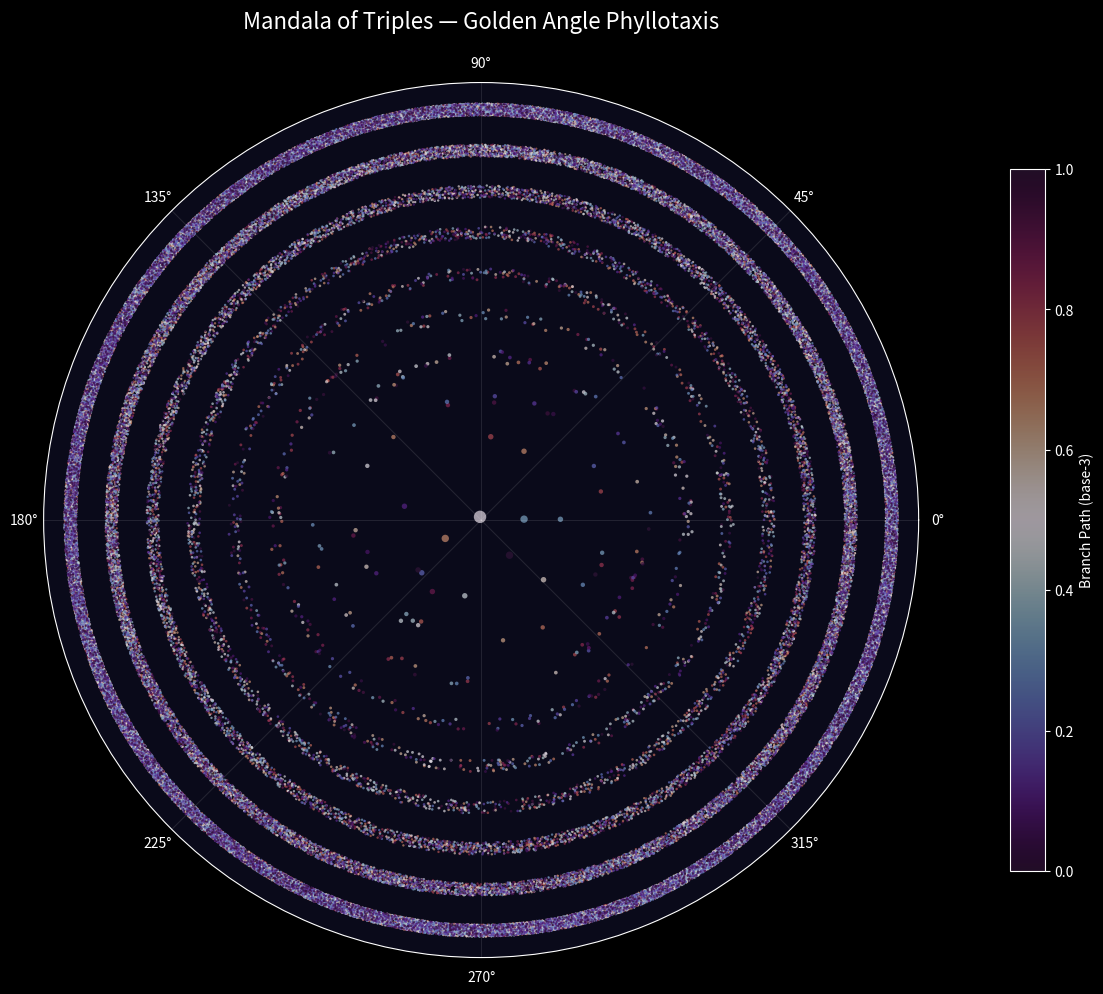

Generate this figure with matplotlib: (Note: this script raises an exception after producing the figure.)
#!/usr/bin/env python3
"""viz_b3_11.py — 'Mandala of Triples'
Polar-coordinate mandalas from the B3 Pythagorean tree.
"""
import numpy as np
import matplotlib.pyplot as plt
from matplotlib.colors import Normalize, LogNorm
import os, gc

# B3 Berggren matrices
A = np.array([[1,-2,2],[2,-1,2],[2,-2,3]])
B = np.array([[1, 2,2],[2, 1,2],[2, 2,3]])
C = np.array([[-1,2,2],[-2,1,2],[-2,2,3]])
MATS = [A, B, C]

def generate_tree(max_depth=10):
    """Generate B3 tree, return list of (a, b, c, depth, branch_path)."""
    results = []
    stack = [(np.array([3, 4, 5]), 0, [])]
    while stack:
        triple, depth, path = stack.pop()
        t = np.abs(triple)
        a, b, c = int(t[0]), int(t[1]), int(t[2])
        results.append((a, b, c, depth, list(path)))
        if depth < max_depth:
            for idx, M in enumerate(MATS):
                child = M @ triple
                stack.append((np.abs(child), depth + 1, path + [idx]))
    return results

print("Generating tree to depth 10...")
triples = generate_tree(10)
print(f"Generated {len(triples)} triples")

# Extract data
depths = np.array([t[3] for t in triples])
a_vals = np.array([t[0] for t in triples], dtype=float)
b_vals = np.array([t[1] for t in triples], dtype=float)
c_vals = np.array([t[2] for t in triples], dtype=float)

# Encode branch path as base-3 number (normalized to [0,1])
def path_to_val(path, max_depth=10):
    if not path:
        return 0.5
    val = 0.0
    for i, p in enumerate(path):
        val += p * (3 ** -(i + 1))
    return val / (1.0 - 3**(-max_depth))

path_vals = np.array([path_to_val(t[4]) for t in triples])

# Marker sizes: larger at shallow depth, smaller deeper
sizes = np.clip(80 / (depths + 1)**1.5, 0.3, 80)

OUT = "/home/raver1975/factor/images"
plt.style.use('dark_background')

# ── Image 1: angle = fractional part of log(c) * golden_ratio * 2pi, radius = depth ──
# Using golden-angle spacing to spread points around the full circle
golden_angle = 2 * np.pi * (1 - 1 / ((1 + np.sqrt(5)) / 2))  # ~137.5 degrees
fig, ax = plt.subplots(figsize=(12, 12), subplot_kw={'projection': 'polar'}, dpi=150)
# Use log(c) * golden ratio to scatter angles uniformly
theta1 = (np.log(c_vals) * golden_angle * 7) % (2 * np.pi)
r1 = depths.astype(float) + np.random.default_rng(42).uniform(-0.15, 0.15, len(depths))
sc = ax.scatter(theta1, r1, c=path_vals, cmap='twilight_shifted', s=sizes,
                alpha=0.7, edgecolors='none')
ax.set_facecolor('#0a0a1a')
fig.patch.set_facecolor('#0a0a1a')
ax.set_title("Mandala of Triples — Golden Angle Phyllotaxis", fontsize=16, color='white', pad=20)
ax.set_rticks([])
ax.grid(True, alpha=0.1, color='white')
plt.colorbar(sc, ax=ax, shrink=0.6, label='Branch Path (base-3)', pad=0.08)
plt.tight_layout()
plt.savefig(os.path.join(OUT, "img_I01.png"), dpi=150, facecolor='#0a0a1a')
plt.close(); gc.collect()
print("Saved img_I01.png")

# ── Image 2: angle = arctan(b/a), radius = log(c) ──
fig, ax = plt.subplots(figsize=(12, 12), subplot_kw={'projection': 'polar'}, dpi=150)
theta2 = np.arctan2(b_vals, a_vals)
r2 = np.log(c_vals + 1)
sc = ax.scatter(theta2, r2, c=path_vals, cmap='twilight_shifted', s=sizes,
                alpha=0.7, edgecolors='none')
ax.set_facecolor('#0a0a1a')
fig.patch.set_facecolor('#0a0a1a')
ax.set_title("Mandala of Triples — Angle of Legs", fontsize=16, color='white', pad=20)
ax.set_rticks([])
ax.grid(True, alpha=0.1, color='white')
plt.colorbar(sc, ax=ax, shrink=0.6, label='Branch Path (base-3)', pad=0.08)
plt.tight_layout()
plt.savefig(os.path.join(OUT, "img_I02.png"), dpi=150, facecolor='#0a0a1a')
plt.close(); gc.collect()
print("Saved img_I02.png")

# ── Image 3: Full mandala — 3-fold symmetry from A/B/C branches ──
fig, ax = plt.subplots(figsize=(14, 14), subplot_kw={'projection': 'polar'}, dpi=150)

# Separate by first branch taken from root
branch_colors = {0: 'magenta', 1: 'cyan', 2: 'gold'}
for first_branch in [0, 1, 2]:
    mask = np.array([len(t[4]) > 0 and t[4][0] == first_branch for t in triples])
    if not mask.any():
        continue
    # Rotate each branch by 120 degrees to create mandala symmetry
    rotation = first_branch * 2 * np.pi / 3
    theta_m = theta2[mask] + rotation
    r_m = r2[mask]
    d_m = depths[mask]
    s_m = sizes[mask]
    ax.scatter(theta_m, r_m, c=d_m.astype(float), cmap='inferno',
               s=s_m * 0.7, alpha=0.55, edgecolors='none')

# Root node as bright star
ax.scatter([0], [np.log(6)], c='white', s=200, marker='*', zorder=10,
           edgecolors='gold', linewidth=1)

# Subtle ring guides
ring_theta = np.linspace(0, 2*np.pi, 500)
for rd in np.linspace(r2.min(), r2.max(), 12):
    ax.plot(ring_theta, np.full_like(ring_theta, rd), color='white', alpha=0.03, lw=0.5)

# Radial spokes at 120-degree intervals
for angle in [0, 2*np.pi/3, 4*np.pi/3]:
    ax.plot([angle, angle], [0, r2.max()], color='white', alpha=0.08, lw=0.5)

ax.set_facecolor('#050510')
fig.patch.set_facecolor('#050510')
ax.set_title("Mandala Overlay — Three-fold Branch Symmetry", fontsize=16, color='white', pad=20)
ax.set_rticks([])
ax.grid(False)
plt.tight_layout()
plt.savefig(os.path.join(OUT, "img_I03.png"), dpi=150, facecolor='#050510')
plt.close(); gc.collect()
print("Saved img_I03.png")
print("Done — viz_b3_11.py")
